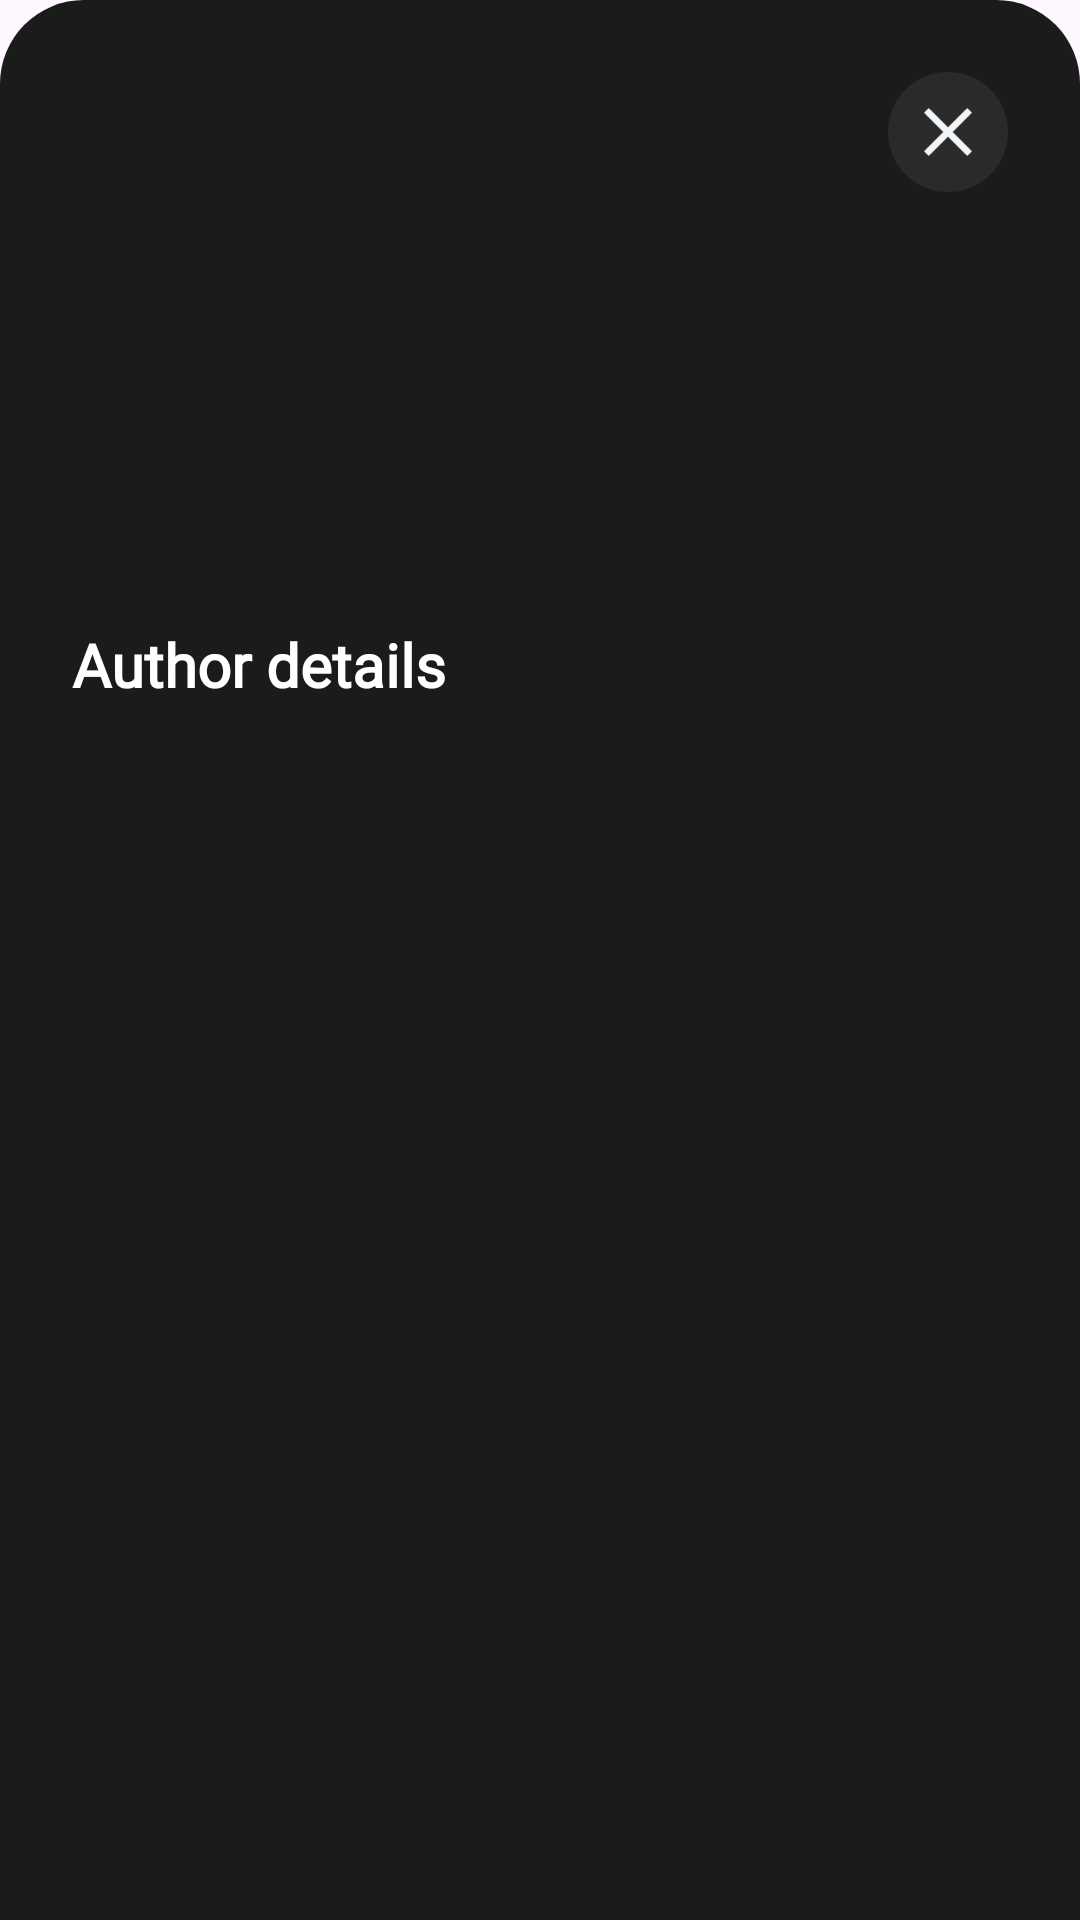

This screen was rendered from an Android layout file. Write that file and the resources it references.
<!-- AndroidManifest.xml: application theme Theme.Laska -->
<!-- res/layout/fragment_author_details_dialog.xml -->
<?xml version="1.0" encoding="utf-8"?>
<androidx.constraintlayout.widget.ConstraintLayout xmlns:android="http://schemas.android.com/apk/res/android"
    xmlns:app="http://schemas.android.com/apk/res-auto"
    android:layout_width="match_parent"
    android:layout_height="wrap_content"
    xmlns:tools="http://schemas.android.com/tools"
    android:background="@drawable/bg_bottom_sheet_qr"
    android:padding="24dp">

    <com.google.android.material.imageview.ShapeableImageView
        android:id="@+id/ivAvatar"
        app:layout_constraintTop_toTopOf="parent"
        app:layout_constraintStart_toStartOf="parent"
        android:layout_width="120dp"
        android:layout_marginTop="40dp"
        android:layout_height="120dp"
        android:scaleType="centerCrop"
        app:shapeAppearanceOverlay="@style/CircleImageStyle"
        tools:src="@tools:sample/avatars" />

    <TextView
        android:id="@+id/tvAuthorTitle"
        android:layout_width="wrap_content"
        android:layout_height="wrap_content"
        android:fontFamily="@font/inter"
        android:text="Author details"
        android:textColor="#FFFFFF"
        android:textSize="20sp"
        android:textStyle="bold"
        android:layout_marginTop="24dp"
        app:layout_constraintStart_toStartOf="parent"
        app:layout_constraintTop_toBottomOf="@id/ivAvatar" />

    
    <ImageView
        android:id="@+id/btnClose"
        android:layout_width="40dp"
        android:layout_height="40dp"
        android:background="@drawable/bg_circle_dark"
        android:padding="12dp"
        android:src="@drawable/close_btn_ic"
        app:backgroundTint="@null"
        app:layout_constraintEnd_toEndOf="parent"
        app:layout_constraintTop_toTopOf="parent" />

    <TextView
        android:id="@+id/tvAuthorDescription"
        android:layout_width="match_parent"
        android:layout_height="wrap_content"
        android:layout_marginTop="16dp"
        android:fontFamily="@font/inter"
        android:lineSpacingExtra="4dp"
        tools:text="Author description"
        android:textColor="#F1F5F9"
        android:textSize="16sp"
        app:layout_constraintTop_toBottomOf="@id/tvAuthorTitle" />


</androidx.constraintlayout.widget.ConstraintLayout>
<!-- resources referenced by this layout -->
<resources>
  <!-- drawable bg_bottom_sheet_qr (drawable) -->
  <?xml version="1.0" encoding="utf-8"?>
  <shape xmlns:android="http://schemas.android.com/apk/res/android"
      android:shape="rectangle">
      <solid android:color="#1B1B1B" />
      <corners
          android:topLeftRadius="28dp"
          android:topRightRadius="28dp" />
  </shape>
  <!-- drawable bg_circle_dark (drawable) -->
  <shape xmlns:android="http://schemas.android.com/apk/res/android" android:shape="oval">
      <solid android:color="#2A2A2A"/>
  </shape>
  <!-- drawable close_btn_ic: png bitmap (drawable, 687 bytes) -->
  <style name="CircleImageStyle">
          <item name="cornerSize">50%</item>
      </style>
  <style name="Theme.Laska" parent="Base.Theme.Laska" />
  <style name="Base.Theme.Laska" parent="Theme.Material3.DayNight.NoActionBar">
          <item name="android:statusBarColor">@android:color/transparent</item>
          <item name="android:windowLightStatusBar">false</item>
          <item name="android:navigationBarColor">@android:color/transparent</item>
  
      </style>
</resources>
